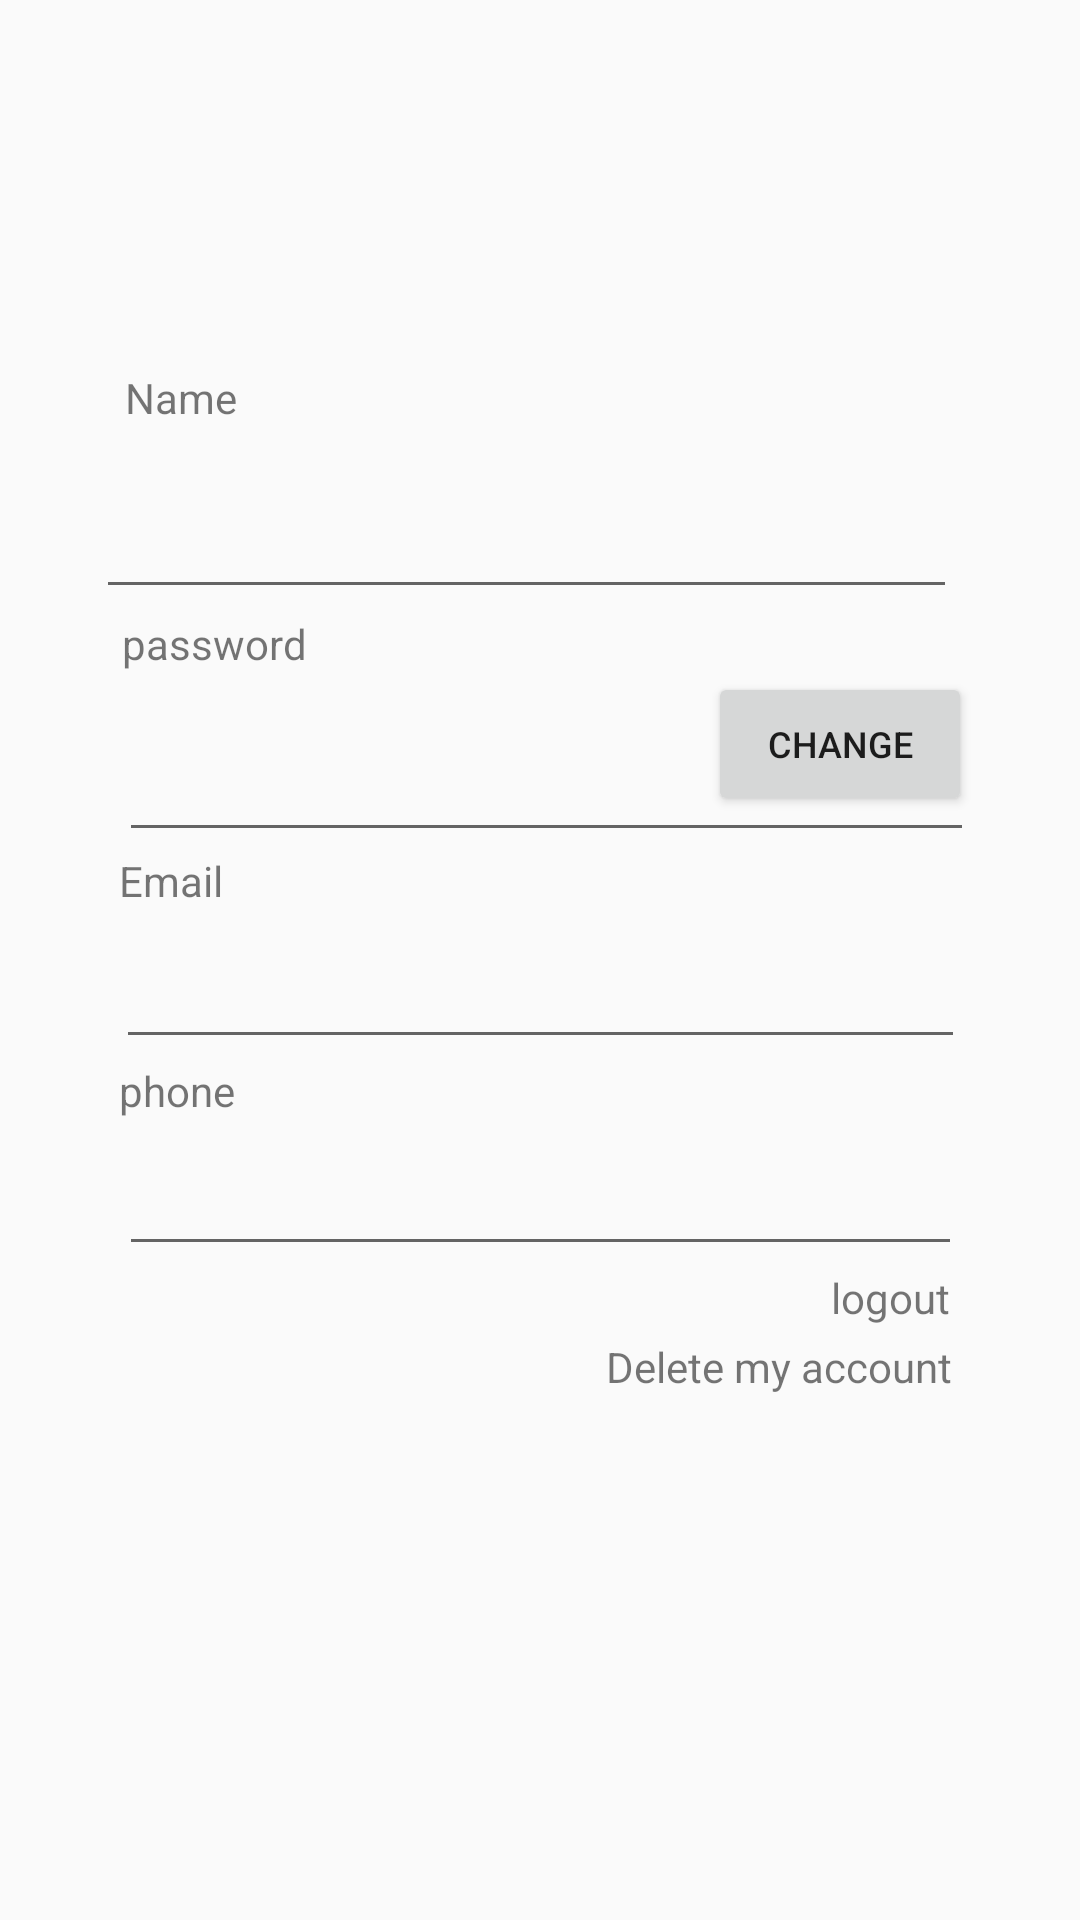

Reconstruct the res/layout file that produces this screen, plus the resources it refers to.
<!-- AndroidManifest.xml: application theme Theme.WiseNote -->
<!-- res/layout/activity_mypage.xml -->
<?xml version="1.0" encoding="utf-8"?>
<androidx.constraintlayout.widget.ConstraintLayout xmlns:android="http://schemas.android.com/apk/res/android"
    xmlns:app="http://schemas.android.com/apk/res-auto"
    xmlns:tools="http://schemas.android.com/tools"
    android:layout_width="match_parent"
    android:layout_height="match_parent"
    android:layout_marginHorizontal="30dp"
    android:layout_marginVertical="20dp">

    <TextView
        android:id="@+id/NId"
        android:layout_width="144sp"
        android:layout_height="30sp"
        android:layout_marginStart="17dp"
        android:layout_marginTop="48dp"
        android:layout_marginEnd="109dp"
        android:textSize="24sp"
        app:layout_constraintEnd_toEndOf="parent"
        app:layout_constraintStart_toEndOf="@+id/imageView5"
        app:layout_constraintTop_toTopOf="parent" />

    <ImageView
        android:id="@+id/imageView5"
        android:layout_width="45dp"
        android:layout_height="29dp"
        android:layout_marginStart="36dp"
        android:layout_marginTop="50dp"
        android:layout_marginEnd="17dp"
        android:layout_marginBottom="41dp"
        android:contentDescription="TODO"
        app:layout_constraintBottom_toTopOf="@+id/textView20"
        app:layout_constraintEnd_toStartOf="@+id/NId"
        app:layout_constraintStart_toStartOf="parent"
        app:layout_constraintTop_toTopOf="parent"
        app:srcCompat="@drawable/ic_launcher_background"
        tools:ignore="ImageContrastCheck" />

    <TextView
        android:id="@+id/textView20"
        android:layout_width="58dp"
        android:layout_height="29dp"
        android:layout_marginStart="37dp"
        android:layout_marginTop="44dp"
        android:layout_marginEnd="256dp"
        android:text="@string/nameT"
        android:textSize="14sp"
        app:layout_constraintEnd_toEndOf="parent"
        app:layout_constraintStart_toStartOf="parent"
        app:layout_constraintTop_toBottomOf="@+id/imageView5" />

    <EditText
        android:id="@+id/PwId"
        android:layout_width="285dp"
        android:layout_height="59dp"
        android:layout_marginStart="35dp"
        android:layout_marginTop="1dp"
        android:layout_marginEnd="31dp"
        android:ems="10"
        android:inputType="textPassword"
        app:layout_constraintEnd_toEndOf="parent"
        app:layout_constraintStart_toStartOf="parent"
        app:layout_constraintTop_toBottomOf="@+id/textView22" />

    <TextView
        android:id="@+id/textView26"
        android:layout_width="wrap_content"
        android:layout_height="wrap_content"
        android:layout_marginStart="35dp"
        android:layout_marginTop="1dp"
        android:layout_marginEnd="277dp"
        android:text="@string/phoneT"
        app:layout_constraintEnd_toEndOf="parent"
        app:layout_constraintStart_toStartOf="parent"
        app:layout_constraintTop_toBottomOf="@+id/EmailId" />

    <TextView
        android:id="@+id/textView22"
        android:layout_width="wrap_content"
        android:layout_height="wrap_content"
        android:layout_marginStart="36dp"
        android:layout_marginTop="2dp"
        android:layout_marginEnd="253dp"
        android:text="@string/passwordT"
        app:layout_constraintEnd_toEndOf="parent"
        app:layout_constraintStart_toStartOf="parent"
        app:layout_constraintTop_toBottomOf="@+id/NameId" />

    <EditText
        android:id="@+id/NameId"
        android:layout_width="287dp"
        android:layout_height="47dp"
        android:layout_marginStart="32dp"
        android:layout_marginTop="4dp"
        android:layout_marginEnd="32dp"
        android:ems="10"
        android:inputType="textPersonName"
        android:minHeight="48dp"
        app:layout_constraintEnd_toEndOf="parent"
        app:layout_constraintHorizontal_bias="0.0"
        app:layout_constraintStart_toStartOf="parent"
        app:layout_constraintTop_toBottomOf="@+id/textView20" />

    <Button
        android:id="@+id/button3"
        android:layout_width="wrap_content"
        android:layout_height="wrap_content"
        android:layout_marginTop="224dp"
        android:layout_marginEnd="36dp"
        android:onClick="change_btn"
        android:text="@string/change"
        android:textSize="12sp"
        app:layout_constraintEnd_toEndOf="parent"
        app:layout_constraintTop_toTopOf="parent" />

    <TextView
        android:id="@+id/Logout"
        android:layout_width="wrap_content"
        android:layout_height="wrap_content"
        android:layout_marginStart="277dp"
        android:layout_marginTop="1dp"
        android:layout_marginEnd="34dp"
        android:clickable="true"
        android:onClick="logout_btn"
        android:text="@string/logoutB"
        app:layout_constraintEnd_toEndOf="parent"
        app:layout_constraintHorizontal_bias="0.0"
        app:layout_constraintStart_toStartOf="parent"
        app:layout_constraintTop_toBottomOf="@+id/PhoneId" />

    <EditText
        android:id="@+id/PhoneId"
        android:layout_width="281dp"
        android:layout_height="49dp"
        android:layout_marginStart="35dp"
        android:layout_marginEnd="35dp"
        android:ems="10"
        android:inputType="textPersonName"
        app:layout_constraintEnd_toEndOf="parent"
        app:layout_constraintStart_toStartOf="parent"
        app:layout_constraintTop_toBottomOf="@+id/textView26" />

    <TextView
        android:id="@+id/textView29"
        android:layout_width="wrap_content"
        android:layout_height="wrap_content"
        android:layout_marginStart="202dp"
        android:layout_marginTop="4dp"
        android:layout_marginEnd="34dp"
        android:clickable="true"
        android:onClick="delete_btn"
        android:text="@string/deleteB"
        app:layout_constraintEnd_toEndOf="parent"
        app:layout_constraintHorizontal_bias="0.0"
        app:layout_constraintStart_toStartOf="parent"
        app:layout_constraintTop_toBottomOf="@+id/Logout" />

    <EditText
        android:id="@+id/EmailId"
        android:layout_width="283dp"
        android:layout_height="50dp"
        android:layout_marginStart="34dp"
        android:layout_marginEnd="34dp"
        android:ems="10"
        android:inputType="textPersonName"
        app:layout_constraintEnd_toEndOf="parent"
        app:layout_constraintStart_toStartOf="parent"
        app:layout_constraintTop_toBottomOf="@+id/textView24" />

    <TextView
        android:id="@+id/textView24"
        android:layout_width="wrap_content"
        android:layout_height="wrap_content"
        android:layout_marginStart="35dp"
        android:layout_marginEnd="281dp"
        android:text="@string/emailT"
        app:layout_constraintEnd_toEndOf="parent"
        app:layout_constraintStart_toStartOf="parent"
        app:layout_constraintTop_toBottomOf="@+id/PwId" />
</androidx.constraintlayout.widget.ConstraintLayout>
<!-- resources referenced by this layout -->
<resources>
  <string name="change">change</string>
  <string name="deleteB">Delete my account</string>
  <string name="emailT">Email</string>
  <string name="logoutB">logout</string>
  <string name="nameT">Name</string>
  <string name="passwordT">password</string>
  <string name="phoneT">phone</string>
  <style name="Theme.WiseNote" parent="Theme.AppCompat.Light">
          
          <item name="colorPrimary">@color/purple_500</item>
          <item name="colorPrimaryVariant">@color/purple_700</item>
          <item name="colorOnPrimary">@color/white</item>
          
          <item name="colorSecondary">@color/teal_200</item>
          <item name="colorSecondaryVariant">@color/teal_700</item>
          <item name="colorOnSecondary">@color/black</item>
          
          <item name="android:statusBarColor" tools:targetApi="l">?attr/colorPrimaryVariant</item>
          
          <item name="windowActionBar">false</item>
          <item name="windowNoTitle">true</item>s
      </style>
  <!-- not gathered from this repository: default colours our renderer supplied (Android Studio template values) -->
  <color name="purple_500">#FF6200EE</color>
  <color name="purple_700">#FF3700B3</color>
  <color name="teal_200">#FF03DAC5</color>
  <color name="teal_700">#FF018786</color>
  <color name="black">#FF000000</color>
  <color name="white">#FFFFFFFF</color>
</resources>
